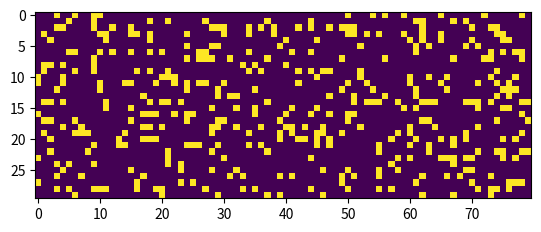

Reproduce this figure in Python.
import matplotlib
matplotlib.use('agg')
import matplotlib.pyplot as plt
from matplotlib import animation
import numpy as np
import random as random

class grid(object):
    def __init__(self, rows, cols):
        self.rows = rows
        self.cols = cols
        self.grid = np.zeros((rows, cols))

    def print_grid(self):
        for i in range(0, self.rows):
            for j in range(0, self.cols):
                state = self.grid[i][j]
                if state == 1:
                    print("X", end='')
                else:
                    print(" ", end='')
            print("\n", end='')

    def set_cell(self, x, y, state):
        self.grid[x][y] = state

    def next_move(self):
        curr_state = []
        for i in range(0, self.rows):
            col_list = []
            for j in range(0, self.cols):
                col_list.append(self.grid[i][j])
            curr_state.append(col_list)

        for i in range(1, self.rows - 1):
            for j in range(1, self.cols - 1):
                nw = curr_state[i-1][j-1]
                n = curr_state[i-1][j]
                ne = curr_state[i-1][j+1]
                w = curr_state[i][j-1]
                me = curr_state[i][j]
                e = curr_state[i][j+1]
                sw = curr_state[i+1][j-1]
                s = curr_state[i+1][j]
                se = curr_state[i+1][j+1]

                num_neighbors = ne + n + nw + e + w + se + s + sw

                if num_neighbors < 2 and me == 1:
                    self.grid[i][j] = 0
                elif (num_neighbors == 2 or num_neighbors == 3) and me == 1:
                    self.grid[i][j] = 1
                elif num_neighbors > 3 and me == 1:
                    self.grid[i][j] = 0
                elif num_neighbors == 3 and me == 0:
                    self.grid[i][j] = 1


    def play(self, ticks = 100):
        for i in range(0, ticks):
            print(f"Step {i+1}")
            self.next_move()
            self.print_grid()

    def demo1(self, ticks = 100):
        self.set_cell(14, 40, 1)
        self.set_cell(15, 42, 1)
        self.set_cell(16, 39, 1)
        self.set_cell(16, 40, 1)
        self.set_cell(16, 43, 1)
        self.set_cell(16, 44, 1)
        self.set_cell(16, 45, 1)
        self.play(ticks)

    def demo2(self, ticks = 100):
        for i in range(0, 1000):
            for x in range(1):
                x = random.randint(0,29)
            for y in range(1):
                y = random.randint(0,79)
            for z in range(1):
                z = random.randint(0,1)
            self.set_cell(x, y, z)
        self.play()

    def _animate(self, *args):
        # This is the callback function used by the
        # matlibplot.animation.FuncAnimation function.  It is responsible
        # for advanccing the game, and then setting the array for the image.
        # The requirements for the callback are that it must return a tuple
        # of 1 element containing the AxisImage object.
        if (self.rows <= 30 and self.cols <= 80):
            self.print_grid()
        self.next_move()
        self.im.set_array(self.grid)
        return (self.im,)


    def play(self):
        # Plays Conways' game of life and uses matplotlib to create an
        # animation of the changes in the grid.

        # First create a Figure object.  The Figure object contains all of
        # the plot elements.
        fig = plt.figure()

        # Create an AxisImage object using the imshow object. An AxisImage
        # object uses an array of points to represent pixels in an image.
        # Ee can use our numpy created grid to represent our pixels.  The colors
        # of the pixels are managed by the cmap argument.  Anything with a value
        # of zero is background and anything with a value of one is the
        # forground. Anything with a value between 0 and 1 is some gradient
        # value between the colors. In our case we only use 1 and zero..
        self.im = plt.imshow(self.grid, animated=True)

        # To get the image to be animated we have to create a FuncAnimation
        # object.  It receives as the Figure object, and the name of a function
        # that it will call each step of the animation.  The number of
        # miliseconds between each step of the animation is also given.
        anim = animation.FuncAnimation(fig, self._animate, interval=1)

        # Start the show!
        plt.show()
        #plt.savefig('test.png')

# this is just a test
def test_grid():
    temp_grid = grid(30,80)
    temp_grid.set_cell(29,79,1)
    temp_grid.print_grid()

# test_cell()
# test_grid()


gofl = grid(30, 80)
gofl.demo2()
